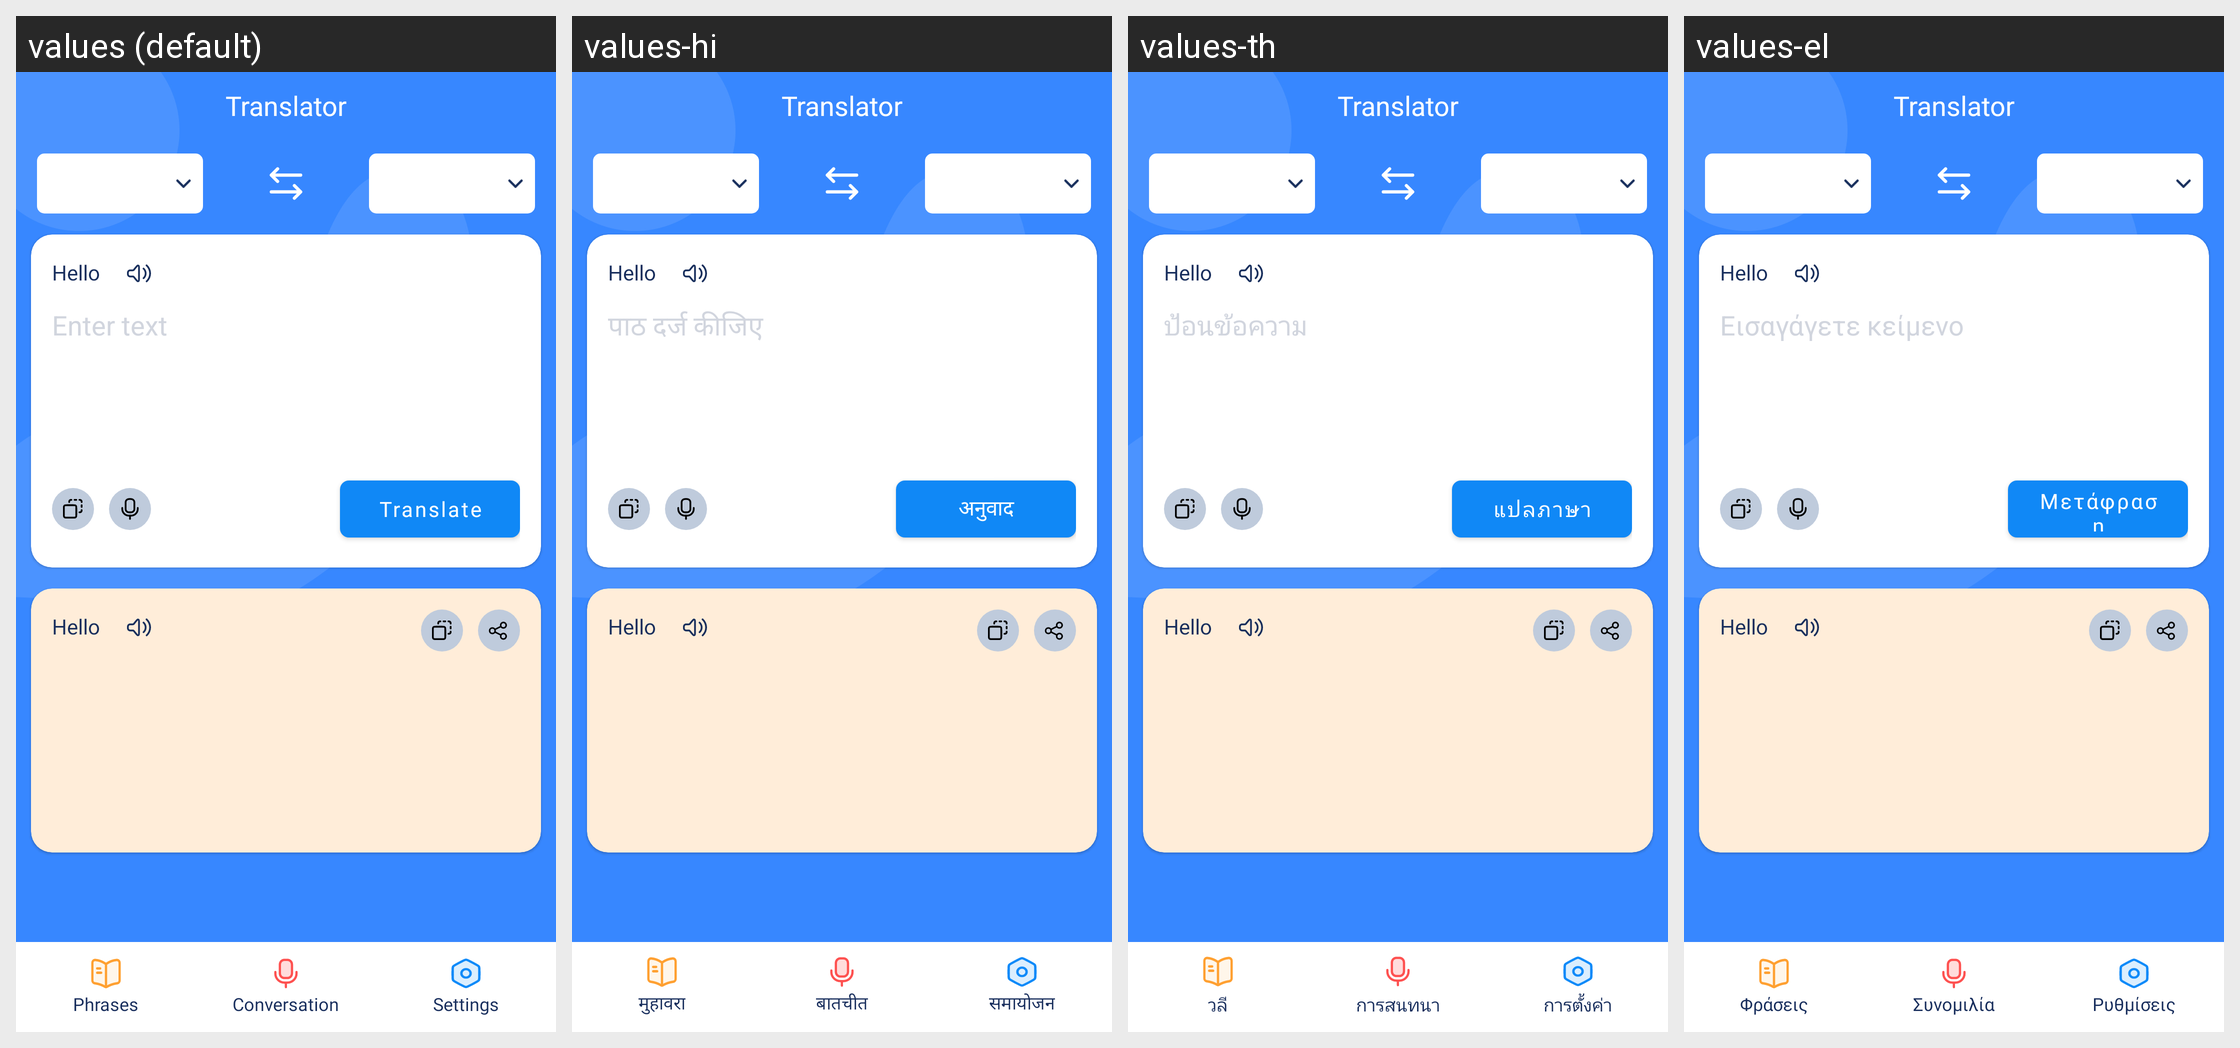

This grid shows one Android layout under several languages. Give, for every string resource on the screen, its name, the default text and each shown locale's text.
Android screen res/layout/activity_translate_main.xml rendered under 4 locales, left to right: values (default), values-hi, values-th, values-el. Device: Nexus 5 (rendered at 1080×1920; each locale shown at half size, 540×960, under a caption strip naming it); theme AppTheme.
Other locales in the repository, not shown: values-bg, values-da, values-de, values-es, values-fi, values-fr, values-ha, values-in, values-it, values-ja, values-lv, values-ms, values-nl, values-pl, values-pt, values-ro, values-sk, values-sv, values-tr, values-vi.
Strings drawn on this screen, with the default value and each locale's value (text and hints the layout hard-codes, and strings that could not be matched under every locale, appear in the picture but are not listed):

app_title
  values: Translator
  values-hi: Translator  [not translated; the default value is used]
  values-th: Translator  [not translated; the default value is used]
  values-el: Translator  [not translated; the default value is used]

source_text_hint
  values: Enter text
  values-hi: पाठ दर्ज कीजिए
  values-th: ป้อนข้อความ
  values-el: Εισαγάγετε κείμενο

text_translate
  values: Translate
  values-hi: अनुवाद
  values-th: แปลภาษา
  values-el: Μετάφραση

text_phrases
  values: Phrases
  values-hi: मुहावरा
  values-th: วลี
  values-el: Φράσεις

text_conversation
  values: Conversation
  values-hi: बातचीत
  values-th: การสนทนา
  values-el: Συνομιλία

text_setting
  values: Settings
  values-hi: समायोजन
  values-th: การตั้งค่า
  values-el: Ρυθμίσεις
